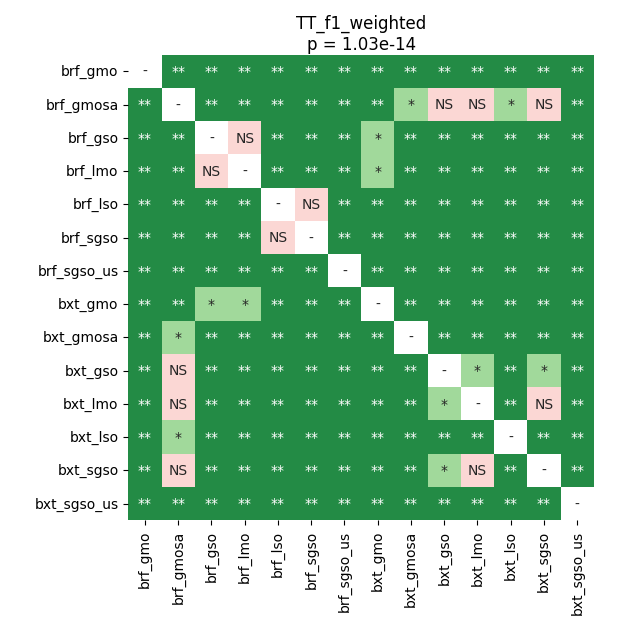

Data behind this chart, as committed beside it:
	brf_gmo	brf_gmosa	brf_gso	brf_lmo	brf_lso	brf_sgso	brf_sgso_us	bxt_gmo	bxt_gmosa	bxt_gso	bxt_lmo	bxt_lso	bxt_sgso	bxt_sgso_us
brf_gmo	1.0	0.008999	0.008999	0.008999	0.008999	0.008999	0.008999	0.008999	0.008999	0.008999	0.008999	0.008999	0.008999	0.008999
brf_gmosa	0.008999	1.0	0.008999	0.008999	0.008999	0.008999	0.008999	0.008999	0.01734	0.202	0.316	0.01734	0.202	0.008999
brf_gso	0.008999	0.008999	1.0	0.7422	0.008999	0.008999	0.008999	0.01734	0.008999	0.008999	0.008999	0.008999	0.008999	0.008999
brf_lmo	0.008999	0.008999	0.7422	1.0	0.008999	0.008999	0.008999	0.03867	0.008999	0.008999	0.008999	0.008999	0.008999	0.008999
brf_lso	0.008999	0.008999	0.008999	0.008999	1.0	0.202	0.008999	0.008999	0.008999	0.008999	0.008999	0.008999	0.008999	0.008999
brf_sgso	0.008999	0.008999	0.008999	0.008999	0.202	1.0	0.008999	0.008999	0.008999	0.008999	0.008999	0.008999	0.008999	0.008999
brf_sgso_us	0.008999	0.008999	0.008999	0.008999	0.008999	0.008999	1.0	0.008999	0.008999	0.008999	0.008999	0.008999	0.008999	0.008999
bxt_gmo	0.008999	0.008999	0.01734	0.03867	0.008999	0.008999	0.008999	1.0	0.008999	0.008999	0.008999	0.008999	0.008999	0.008999
bxt_gmosa	0.008999	0.01734	0.008999	0.008999	0.008999	0.008999	0.008999	0.008999	1.0	0.008999	0.008999	0.008999	0.008999	0.008999
bxt_gso	0.008999	0.202	0.008999	0.008999	0.008999	0.008999	0.008999	0.008999	0.008999	1.0	0.04182	0.008999	0.01896	0.008999
bxt_lmo	0.008999	0.316	0.008999	0.008999	0.008999	0.008999	0.008999	0.008999	0.008999	0.04182	1.0	0.008999	0.2556	0.008999
bxt_lso	0.008999	0.01734	0.008999	0.008999	0.008999	0.008999	0.008999	0.008999	0.008999	0.008999	0.008999	1.0	0.008999	0.008999
bxt_sgso	0.008999	0.202	0.008999	0.008999	0.008999	0.008999	0.008999	0.008999	0.008999	0.01896	0.2556	0.008999	1.0	0.008999
bxt_sgso_us	0.008999	0.008999	0.008999	0.008999	0.008999	0.008999	0.008999	0.008999	0.008999	0.008999	0.008999	0.008999	0.008999	1.0
